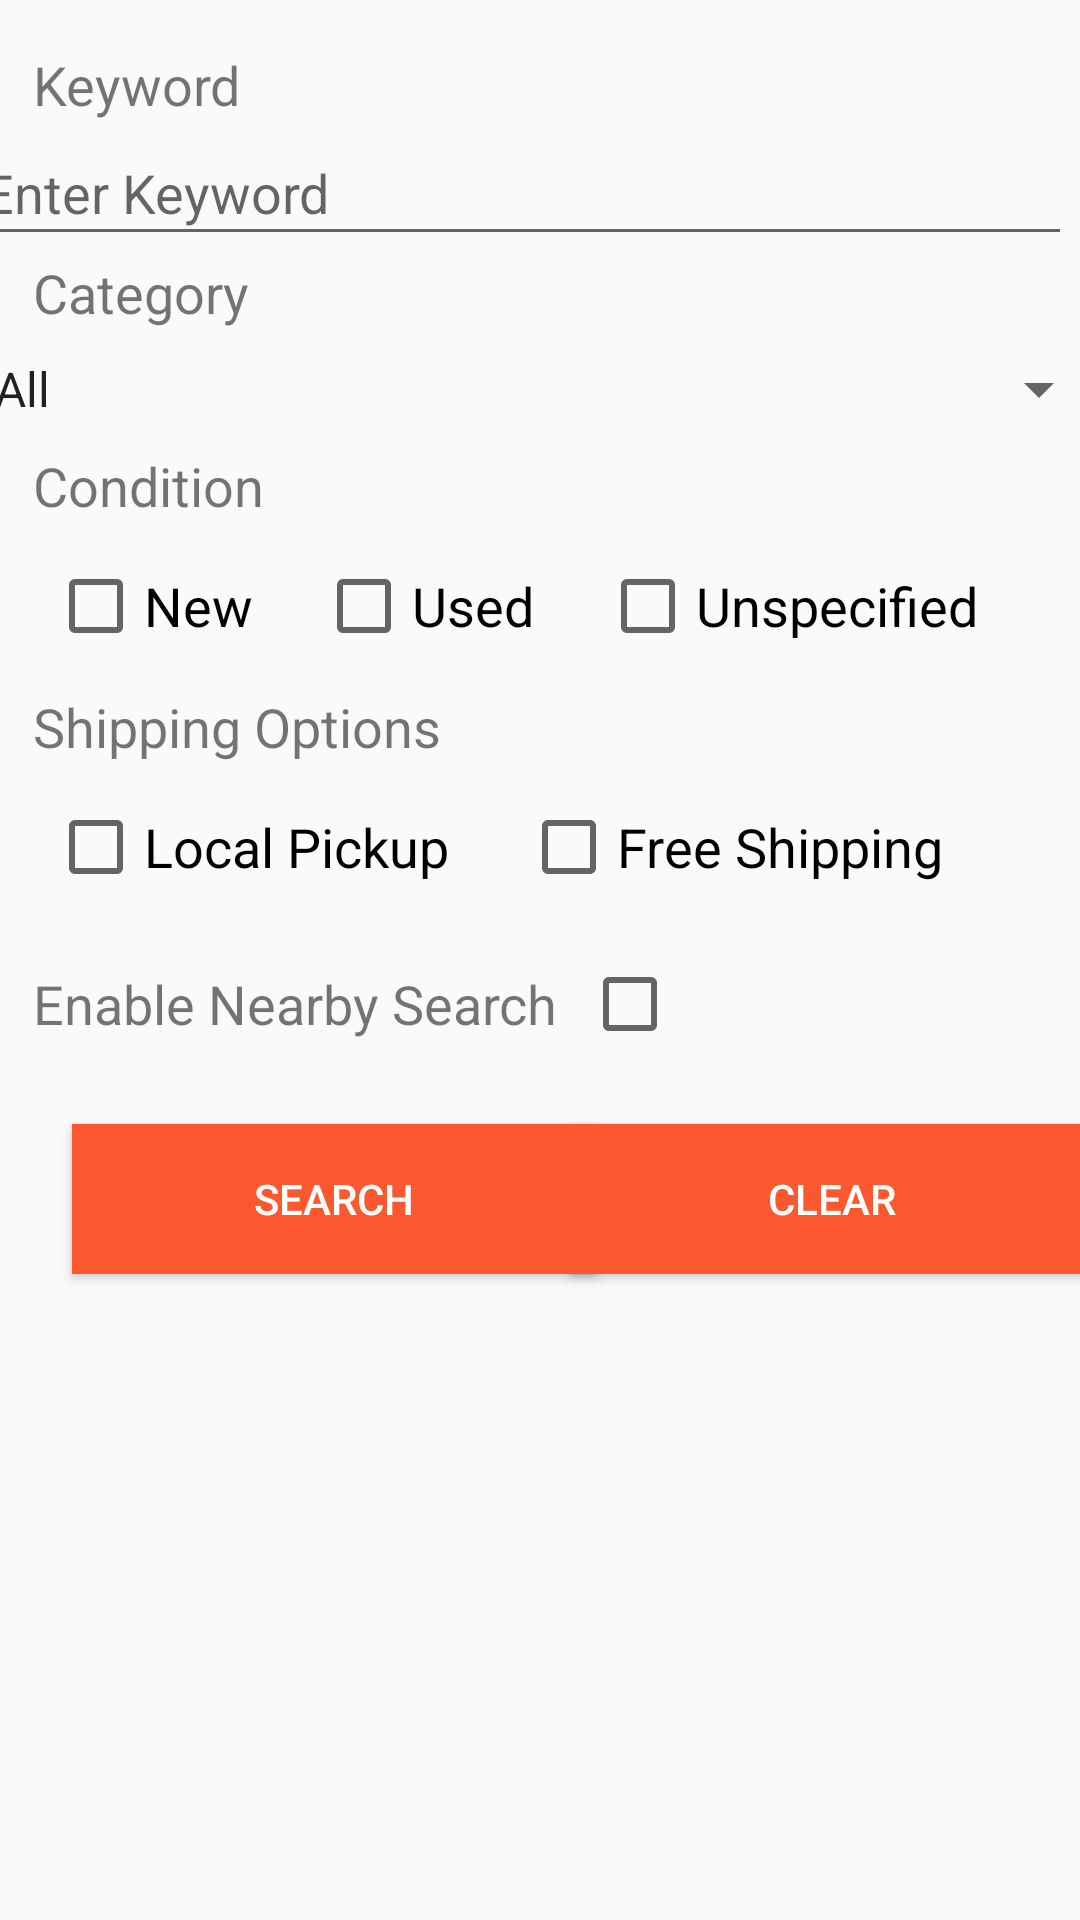

Produce the Android XML layout that renders to this screen, including the resource entries it uses.
<!-- AndroidManifest.xml: application theme AppTheme -->
<!-- res/layout/search_fragment.xml -->
<?xml version="1.0" encoding="utf-8"?>
<android.support.constraint.ConstraintLayout xmlns:android="http://schemas.android.com/apk/res/android"
    xmlns:app="http://schemas.android.com/apk/res-auto"
    android:layout_width="match_parent"
    android:layout_height="match_parent">

    <TextView
        android:id="@+id/keyword_label"
        android:layout_width="wrap_content"
        android:layout_height="wrap_content"
        android:layout_marginStart="11dp"
        android:layout_marginLeft="11dp"
        android:layout_marginTop="16dp"
        android:text="Keyword"
        android:textSize="18sp"
        app:layout_constraintStart_toStartOf="parent"
        app:layout_constraintTop_toTopOf="parent" />

    <EditText
        android:id="@+id/keyword_box"
        android:layout_width="367dp"
        android:layout_height="45dp"
        android:layout_marginEnd="24dp"
        android:layout_marginRight="24dp"
        android:ems="10"
        android:hint="Enter Keyword"
        android:inputType="textPersonName"
        android:isScrollContainer="false"
        app:layout_constraintEnd_toEndOf="parent"
        app:layout_constraintStart_toStartOf="@+id/keyword_label"
        app:layout_constraintTop_toBottomOf="@+id/keyword_label" />

    <TextView
        android:id="@+id/keyword_required"
        android:layout_width="wrap_content"
        android:layout_height="wrap_content"
        android:layout_marginStart="11dp"
        android:layout_marginLeft="11dp"
        android:text="Please enter mandatory field"
        android:textColor="#EC0000"
        android:textSize="18sp"
        android:visibility="gone"
        app:layout_constraintStart_toStartOf="parent"
        app:layout_constraintTop_toBottomOf="@+id/keyword_box" />

    <TextView
        android:id="@+id/category_label"
        android:layout_width="wrap_content"
        android:layout_height="wrap_content"
        android:layout_marginStart="11dp"
        android:layout_marginLeft="11dp"
        android:text="Category"
        android:textSize="18sp"
        app:layout_constraintStart_toStartOf="parent"
        app:layout_constraintTop_toBottomOf="@+id/keyword_required" />

    <Spinner
        android:id="@+id/category_spinner"
        android:layout_width="380dp"
        android:layout_height="wrap_content"
        android:layout_marginStart="14dp"
        android:layout_marginLeft="14dp"
        android:layout_marginTop="8dp"
        android:layout_marginEnd="14dp"
        android:layout_marginRight="14dp"
        android:layout_marginBottom="608dp"
        android:entries="@array/category_array"
        android:spinnerMode="dropdown"
        app:layout_constraintBottom_toTopOf="@+id/condition_label"
        app:layout_constraintEnd_toEndOf="parent"
        app:layout_constraintStart_toStartOf="parent"
        app:layout_constraintTop_toBottomOf="@+id/category_label" />

    <TextView
        android:id="@+id/condition_label"
        android:layout_width="wrap_content"
        android:layout_height="wrap_content"
        android:layout_marginStart="11dp"
        android:layout_marginLeft="11dp"
        android:layout_marginTop="8dp"
        android:text="Condition"
        android:textSize="18sp"
        app:layout_constraintStart_toStartOf="parent"
        app:layout_constraintTop_toBottomOf="@+id/category_spinner" />

    <CheckBox
        android:id="@+id/new_box"
        android:layout_width="wrap_content"
        android:layout_height="wrap_content"
        android:layout_marginStart="16dp"
        android:layout_marginLeft="16dp"
        android:layout_marginTop="12dp"
        android:text="New"
        android:textSize="18sp"
        app:layout_constraintStart_toStartOf="parent"
        app:layout_constraintTop_toBottomOf="@+id/condition_label" />

    <CheckBox
        android:id="@+id/used_box"
        android:layout_width="wrap_content"
        android:layout_height="wrap_content"
        android:layout_marginStart="21dp"
        android:layout_marginLeft="21dp"
        android:text="Used"
        android:textSize="18sp"
        app:layout_constraintBaseline_toBaselineOf="@+id/new_box"
        app:layout_constraintStart_toEndOf="@+id/new_box" />

    <CheckBox
        android:id="@+id/unspecified_box"
        android:layout_width="wrap_content"
        android:layout_height="wrap_content"
        android:layout_marginStart="22dp"
        android:layout_marginLeft="22dp"
        android:text="Unspecified"
        android:textSize="18sp"
        app:layout_constraintBaseline_toBaselineOf="@+id/used_box"
        app:layout_constraintStart_toEndOf="@+id/used_box" />

    <TextView
        android:id="@+id/shipping_label"
        android:layout_width="wrap_content"
        android:layout_height="wrap_content"
        android:layout_marginStart="11dp"
        android:layout_marginLeft="11dp"
        android:layout_marginTop="12dp"
        android:text="Shipping Options"
        android:textSize="18sp"
        app:layout_constraintStart_toStartOf="parent"
        app:layout_constraintTop_toBottomOf="@+id/new_box" />

    <CheckBox
        android:id="@+id/localpickup_box"
        android:layout_width="wrap_content"
        android:layout_height="wrap_content"
        android:layout_marginStart="16dp"
        android:layout_marginLeft="16dp"
        android:layout_marginTop="12dp"
        android:text="Local Pickup"
        android:textSize="18sp"
        app:layout_constraintStart_toStartOf="parent"
        app:layout_constraintTop_toBottomOf="@+id/shipping_label" />

    <CheckBox
        android:id="@+id/freeshipping_box"
        android:layout_width="wrap_content"
        android:layout_height="wrap_content"
        android:layout_marginStart="24dp"
        android:layout_marginLeft="24dp"
        android:layout_marginBottom="18dp"
        android:text="Free Shipping"
        android:textSize="18sp"
        app:layout_constraintBottom_toTopOf="@+id/nearby_box"
        app:layout_constraintStart_toEndOf="@+id/localpickup_box"
        app:layout_constraintTop_toTopOf="@+id/localpickup_box"
        app:layout_constraintVertical_bias="0.0" />

    <TextView
        android:id="@+id/nearby_label"
        android:layout_width="wrap_content"
        android:layout_height="wrap_content"
        android:layout_marginStart="11dp"
        android:layout_marginLeft="11dp"
        android:layout_marginTop="24dp"
        android:text="Enable Nearby Search"
        android:textSize="18sp"
        app:layout_constraintStart_toStartOf="parent"
        app:layout_constraintTop_toBottomOf="@+id/localpickup_box" />

    <CheckBox
        android:id="@+id/nearby_box"
        android:layout_width="wrap_content"
        android:layout_height="wrap_content"
        android:layout_marginStart="8dp"
        android:layout_marginLeft="8dp"
        app:layout_constraintBottom_toBottomOf="@+id/nearby_label"
        app:layout_constraintStart_toEndOf="@+id/nearby_label"
        app:layout_constraintTop_toTopOf="@+id/nearby_label" />

    <EditText
        android:visibility="invisible"
        android:id="@+id/miles_box"
        android:layout_width="367dp"
        android:layout_height="45dp"
        android:layout_marginTop="8dp"
        android:layout_marginEnd="24dp"
        android:layout_marginRight="24dp"
        android:ems="10"
        android:hint="Miles from"
        android:inputType="number"
        app:layout_constraintEnd_toEndOf="parent"
        app:layout_constraintStart_toStartOf="@+id/keyword_box"
        app:layout_constraintTop_toBottomOf="@+id/nearby_label" />

    <TextView
        android:visibility="invisible"
        android:id="@+id/from_label"
        android:layout_width="wrap_content"
        android:layout_height="wrap_content"
        android:layout_marginStart="11dp"
        android:layout_marginLeft="11dp"
        android:layout_marginTop="8dp"
        android:text="From"
        android:textSize="18sp"
        app:layout_constraintStart_toStartOf="parent"
        app:layout_constraintTop_toBottomOf="@+id/miles_box" />

    <RadioButton
        android:visibility="invisible"
        android:id="@+id/current_radio"
        android:layout_width="wrap_content"
        android:layout_height="wrap_content"
        android:layout_marginStart="16dp"
        android:layout_marginLeft="16dp"
        android:layout_marginTop="2dp"
        android:checked="true"
        android:text="Current Location"
        android:textSize="18sp"
        app:layout_constraintStart_toStartOf="parent"
        app:layout_constraintTop_toBottomOf="@+id/from_label" />

    <RadioButton
        android:visibility="invisible"
        android:id="@+id/zip_radio"
        android:layout_width="wrap_content"
        android:layout_height="wrap_content"
        android:layout_marginStart="16dp"
        android:layout_marginLeft="16dp"
        android:layout_marginTop="2dp"
        android:layout_weight="1"
        app:layout_constraintStart_toStartOf="parent"
        app:layout_constraintTop_toBottomOf="@+id/current_radio" />

    <TextView
        android:id="@+id/zip_required"
        android:layout_width="wrap_content"
        android:layout_height="wrap_content"
        android:layout_marginStart="11dp"
        android:layout_marginLeft="11dp"
        android:text="Please enter mandatory field"
        android:textColor="#EC0000"
        android:textSize="18sp"
        android:visibility="gone"
        app:layout_constraintStart_toStartOf="parent"
        app:layout_constraintTop_toBottomOf="@+id/zip_radio" />

    <AutoCompleteTextView
        android:visibility="invisible"
        android:id="@+id/zipcode_box"
        android:layout_width="wrap_content"
        android:layout_height="wrap_content"
        android:ems="10"
        android:hint="zipcode"
        android:inputType="number"
        android:completionThreshold="1"
        android:dropDownVerticalOffset="-110dp"
        app:layout_constraintBottom_toBottomOf="@+id/zip_radio"
        app:layout_constraintStart_toEndOf="@+id/zip_radio"
        >
        <requestFocus />
    </AutoCompleteTextView>

    <Button
        android:id="@+id/search_button"
        android:layout_width="175dp"
        android:layout_height="50dp"
        android:layout_marginStart="24dp"
        android:layout_marginLeft="24dp"
        android:layout_marginTop="24dp"
        android:background="@color/mainOrange"
        android:text="Search"
        android:textColor="#FFFFFF"
        app:layout_constraintStart_toStartOf="parent"
        app:layout_constraintTop_toBottomOf="@+id/nearby_box" />

    <Button
        android:id="@+id/clear_button"
        android:layout_width="175dp"
        android:layout_height="50dp"
        android:layout_marginStart="20dp"
        android:layout_marginLeft="20dp"
        android:layout_marginEnd="24dp"
        android:layout_marginRight="24dp"
        android:background="@color/mainOrange"
        android:text="Clear"
        android:textColor="#FFFFFF"
        app:layout_constraintEnd_toEndOf="parent"
        app:layout_constraintStart_toEndOf="@+id/search_button"
        app:layout_constraintTop_toTopOf="@+id/search_button" />

</android.support.constraint.ConstraintLayout>
<!-- resources referenced by this layout -->
<resources>
  <string-array name="category_array">
          <item>All</item>
          <item>Art</item>
          <item>Baby</item>
          <item>Books</item>
          <item>Clothing, Shoes &amp; Accessories</item>
          <item>Computers/Tablets &amp; Networking</item>
          <item>Health &amp; Beauty</item>
          <item>Music</item>
          <item>Videos Games &amp; Consoles</item>
      </string-array>
  <color name="mainOrange">#fc5830</color>
  <style name="AppTheme" parent="Theme.AppCompat.Light.NoActionBar">
          
          <item name="colorPrimary">@color/colorPrimary</item>
          <item name="colorPrimaryDark">@color/colorPrimaryDark</item>
          <item name="colorAccent">@color/colorAccent</item>
      </style>
  <color name="colorPrimary">#6200ee</color>
  <color name="colorPrimaryDark">#3700b3</color>
  <color name="colorAccent">#bb86fc</color>
</resources>
